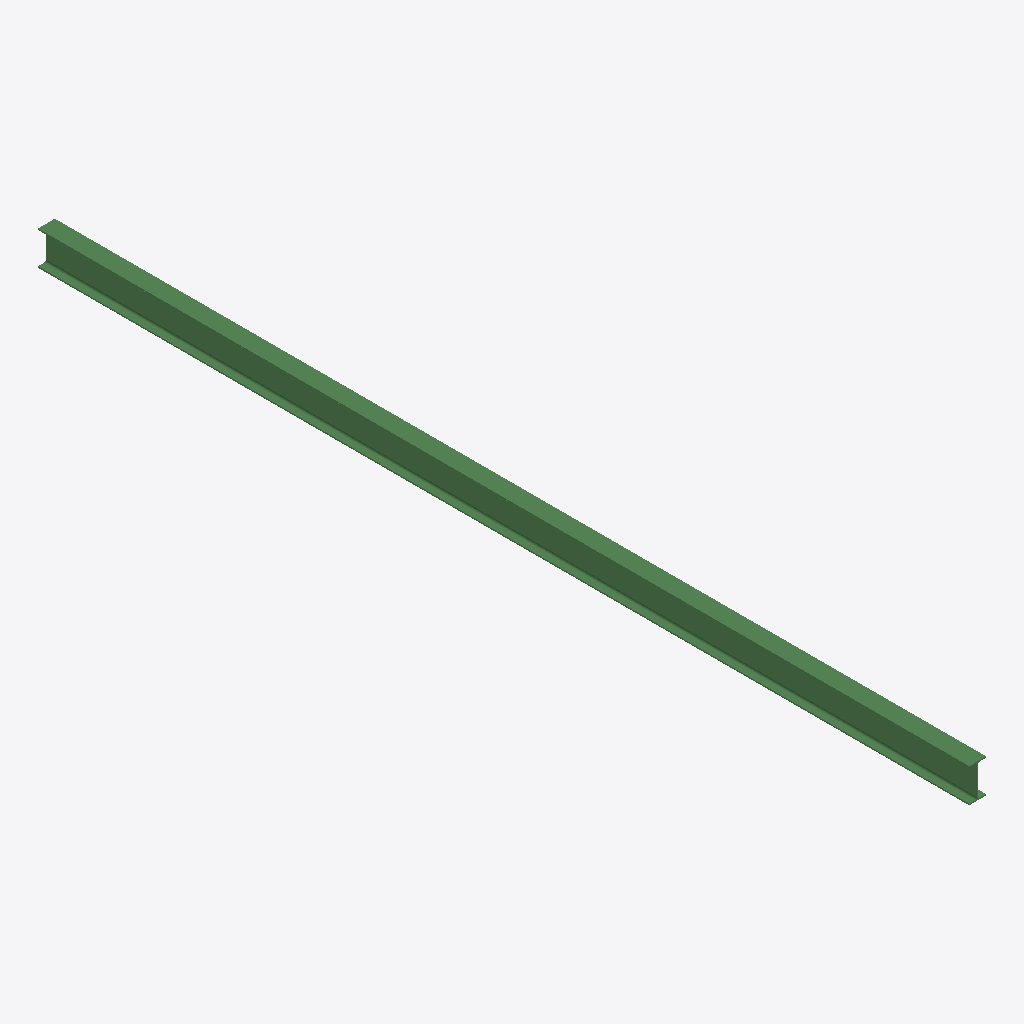
Isometric view of an IFC building model (IFC-SPF (STEP), schema IFC2X3, length unit millimetre), seen from the south-west, elements coloured by IFC class: 1 beam (green).
Extent 0.1 m × 7.4 m × 0.3 m (x, y, z). Storeys (1): Undefined at 0.00 m. Elements (1): 1 IfcBeam.

HEADER;
FILE_DESCRIPTION(('ViewDefinition[AISC_Steel_Detailing]','Option [BaseQuantities:Off]','Option [GridExport:On]','Option [Assemblies:Off]','Option [Bolts:On]','Option [Rebars:On]','Option [PourObjects:Off]','Option [Welds:On]','Option [SurfaceTreatments:On]','Option [LocationBy:0]','Option [ViewColors:Off]','Option [SectionedSpine:Off]','[2 more]'),'2;1');
FILE_NAME('b_725_Qty_1.ifc','2026-05-16T11:53:02',('GIOVANNIPC\\gcorrea'),('Structural Designer'),'IFC Database version: Work','Tekla Structures 2020 Service Pack 5, IFC Export','');
FILE_SCHEMA(('IFC2X3'));
ENDSEC;
DATA;
#37=IFCPROJECT('2G7ZFDNE16yBDU14FA92Me',#5,'Proyecto',$,$,$,$,(#11),#36);
#39=IFCSITE('2xvEzEinjBTea80yOTcujY',#5,'Obra',$,$,#38,$,$,.ELEMENT.,$,$,$,$,$);
#41=IFCBUILDING('2riwjJtlv0vfedKKDqNiG8',#5,'Undefined',$,$,#40,$,$,.ELEMENT.,$,$,$);
#43=IFCBUILDINGSTOREY('29hdEUCErFze9E_VIAceOd',#5,'Undefined',$,$,#42,$,$,.ELEMENT.,0.0);
#59=IFCBEAM('0U5GAg$Zr6a8fOkbT_HQpU',#44,'BEAM','IPE270','IPE270',#47,#58,'ID1e1502aa-fe3d-4690-8a58-ba577e45acde');
ENDSEC;
